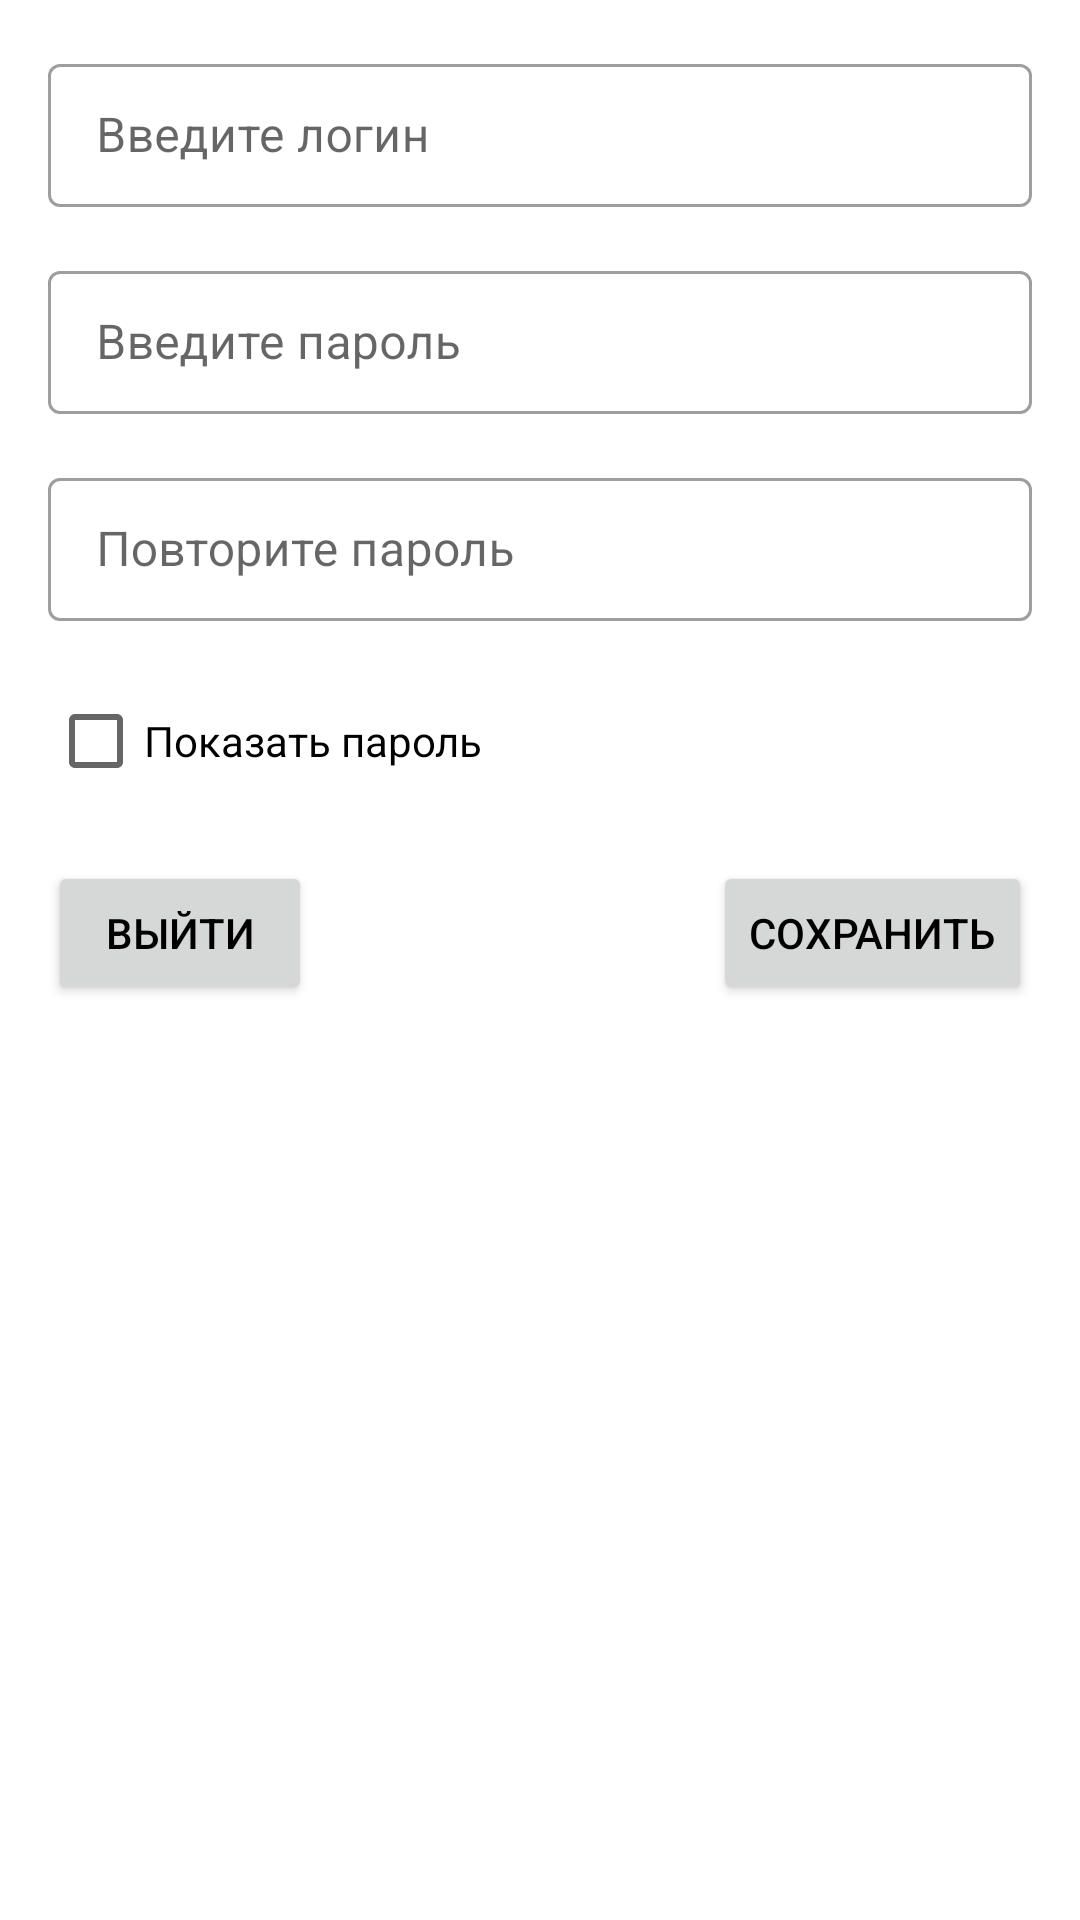

Layout XML and referenced resources for this Android screen:
<!-- AndroidManifest.xml: application theme Theme.AnimalCrossingHelper -->
<!-- res/layout/fragment_user.xml -->
<?xml version="1.0" encoding="utf-8"?>
<layout>

    <data>

        <variable
            name="handler"
            type="com.example.animalcrossinghelper.UserFragment.UserFragmentHandler"
            />
    </data>


    <androidx.constraintlayout.widget.ConstraintLayout xmlns:android="http://schemas.android.com/apk/res/android"
        xmlns:app="http://schemas.android.com/apk/res-auto"
        xmlns:tools="http://schemas.android.com/tools"
        android:layout_width="match_parent"
        android:layout_height="match_parent"
        tools:context=".UserFragment"
        >

        <com.google.android.material.textfield.TextInputLayout
            android:id="@+id/user_login_container"
            style="@style/Widget.MaterialComponents.TextInputLayout.OutlinedBox.Dense"
            android:layout_width="match_parent"
            android:layout_height="wrap_content"
            android:layout_margin="16dp"
            android:hint="@string/login_hint"
            app:layout_constraintEnd_toEndOf="parent"
            app:layout_constraintStart_toStartOf="parent"
            app:layout_constraintTop_toTopOf="parent"
            >

            <com.google.android.material.textfield.TextInputEditText
                android:id="@+id/user_edit_login"
                android:layout_width="match_parent"
                android:layout_height="wrap_content"
                android:imeOptions="actionDone"
                android:inputType="text"
                android:maxLines="1"
                />
        </com.google.android.material.textfield.TextInputLayout>

        <com.google.android.material.textfield.TextInputLayout
            android:id="@+id/user_password_container"
            style="@style/Widget.MaterialComponents.TextInputLayout.OutlinedBox.Dense"
            android:layout_width="match_parent"
            android:layout_height="wrap_content"
            android:layout_margin="16dp"
            android:hint="@string/password_hint"
            app:layout_constraintEnd_toEndOf="parent"
            app:layout_constraintStart_toStartOf="parent"
            app:layout_constraintTop_toBottomOf="@id/user_login_container"
            >

            <com.google.android.material.textfield.TextInputEditText
                android:id="@+id/user_edit_password"
                android:layout_width="match_parent"
                android:layout_height="wrap_content"
                android:imeOptions="actionDone"
                android:inputType="textPassword"
                android:maxLines="1"
                />
        </com.google.android.material.textfield.TextInputLayout>

        <com.google.android.material.textfield.TextInputLayout
            android:id="@+id/user_password_repeat_container"
            style="@style/Widget.MaterialComponents.TextInputLayout.OutlinedBox.Dense"
            android:layout_width="match_parent"
            android:layout_height="wrap_content"
            android:layout_margin="16dp"
            android:hint="@string/password_repeat_hint"
            app:layout_constraintEnd_toEndOf="parent"
            app:layout_constraintStart_toStartOf="parent"
            app:layout_constraintTop_toBottomOf="@id/user_password_container"
            >

            <com.google.android.material.textfield.TextInputEditText
                android:id="@+id/user_edit_password_repeat"
                android:layout_width="match_parent"
                android:layout_height="wrap_content"
                android:imeOptions="actionDone"
                android:inputType="textPassword"
                android:maxLines="1"
                />
        </com.google.android.material.textfield.TextInputLayout>

        <androidx.appcompat.widget.AppCompatCheckBox
            android:id="@+id/show_password"
            android:layout_width="wrap_content"
            android:layout_height="wrap_content"
            android:layout_margin="16dp"
            android:hint="@string/show_password"
            android:onCheckedChanged="@{(view, checked) -> handler.showPassword(view, checked)}"
            android:textColorHint="@color/black"
            app:layout_constraintStart_toStartOf="parent"
            app:layout_constraintTop_toBottomOf="@id/user_password_repeat_container"
            />

        <androidx.appcompat.widget.AppCompatButton
            android:id="@+id/logout_button"
            android:layout_width="wrap_content"
            android:layout_height="wrap_content"
            android:layout_margin="16dp"
            android:onClick="@{handler::logout}"
            android:text="@string/logout"
            android:textColor="@color/black"
            app:layout_constraintStart_toStartOf="parent"
            app:layout_constraintTop_toBottomOf="@id/show_password"
            />

        <androidx.appcompat.widget.AppCompatButton
            android:id="@+id/save_button"
            android:layout_width="wrap_content"
            android:layout_height="wrap_content"
            android:layout_margin="16dp"
            android:onClick="@{handler::save}"
            android:text="@string/save"
            android:textColor="@color/black"
            app:layout_constraintEnd_toEndOf="parent"
            app:layout_constraintTop_toBottomOf="@id/show_password"
            />
    </androidx.constraintlayout.widget.ConstraintLayout>
</layout>
<!-- resources referenced by this layout -->
<resources>
  <string name="login_hint">Введите логин</string>
  <string name="logout">Выйти</string>
  <string name="password_hint">Введите пароль</string>
  <string name="password_repeat_hint">Повторите пароль</string>
  <string name="save">Сохранить</string>
  <string name="show_password">Показать пароль</string>
  <style name="Theme.AnimalCrossingHelper" parent="Theme.MaterialComponents.DayNight.DarkActionBar">
          
          <item name="colorPrimary">@color/purple_500</item>
          <item name="colorPrimaryVariant">@color/purple_700</item>
          <item name="colorOnPrimary">@color/white</item>
          
          <item name="colorSecondary">@color/teal_200</item>
          <item name="colorSecondaryVariant">@color/teal_700</item>
          <item name="colorOnSecondary">@color/black</item>
          
          <item name="android:statusBarColor" tools:targetApi="l">?attr/colorPrimaryVariant</item>
          
      </style>
  <!-- not gathered from this repository: default colours our renderer supplied (Android Studio template values) -->
  <color name="purple_500">#FF6200EE</color>
  <color name="purple_700">#FF3700B3</color>
  <color name="teal_200">#FF03DAC5</color>
  <color name="teal_700">#FF018786</color>
  <color name="black">#FF000000</color>
  <color name="white">#FFFFFFFF</color>
</resources>
